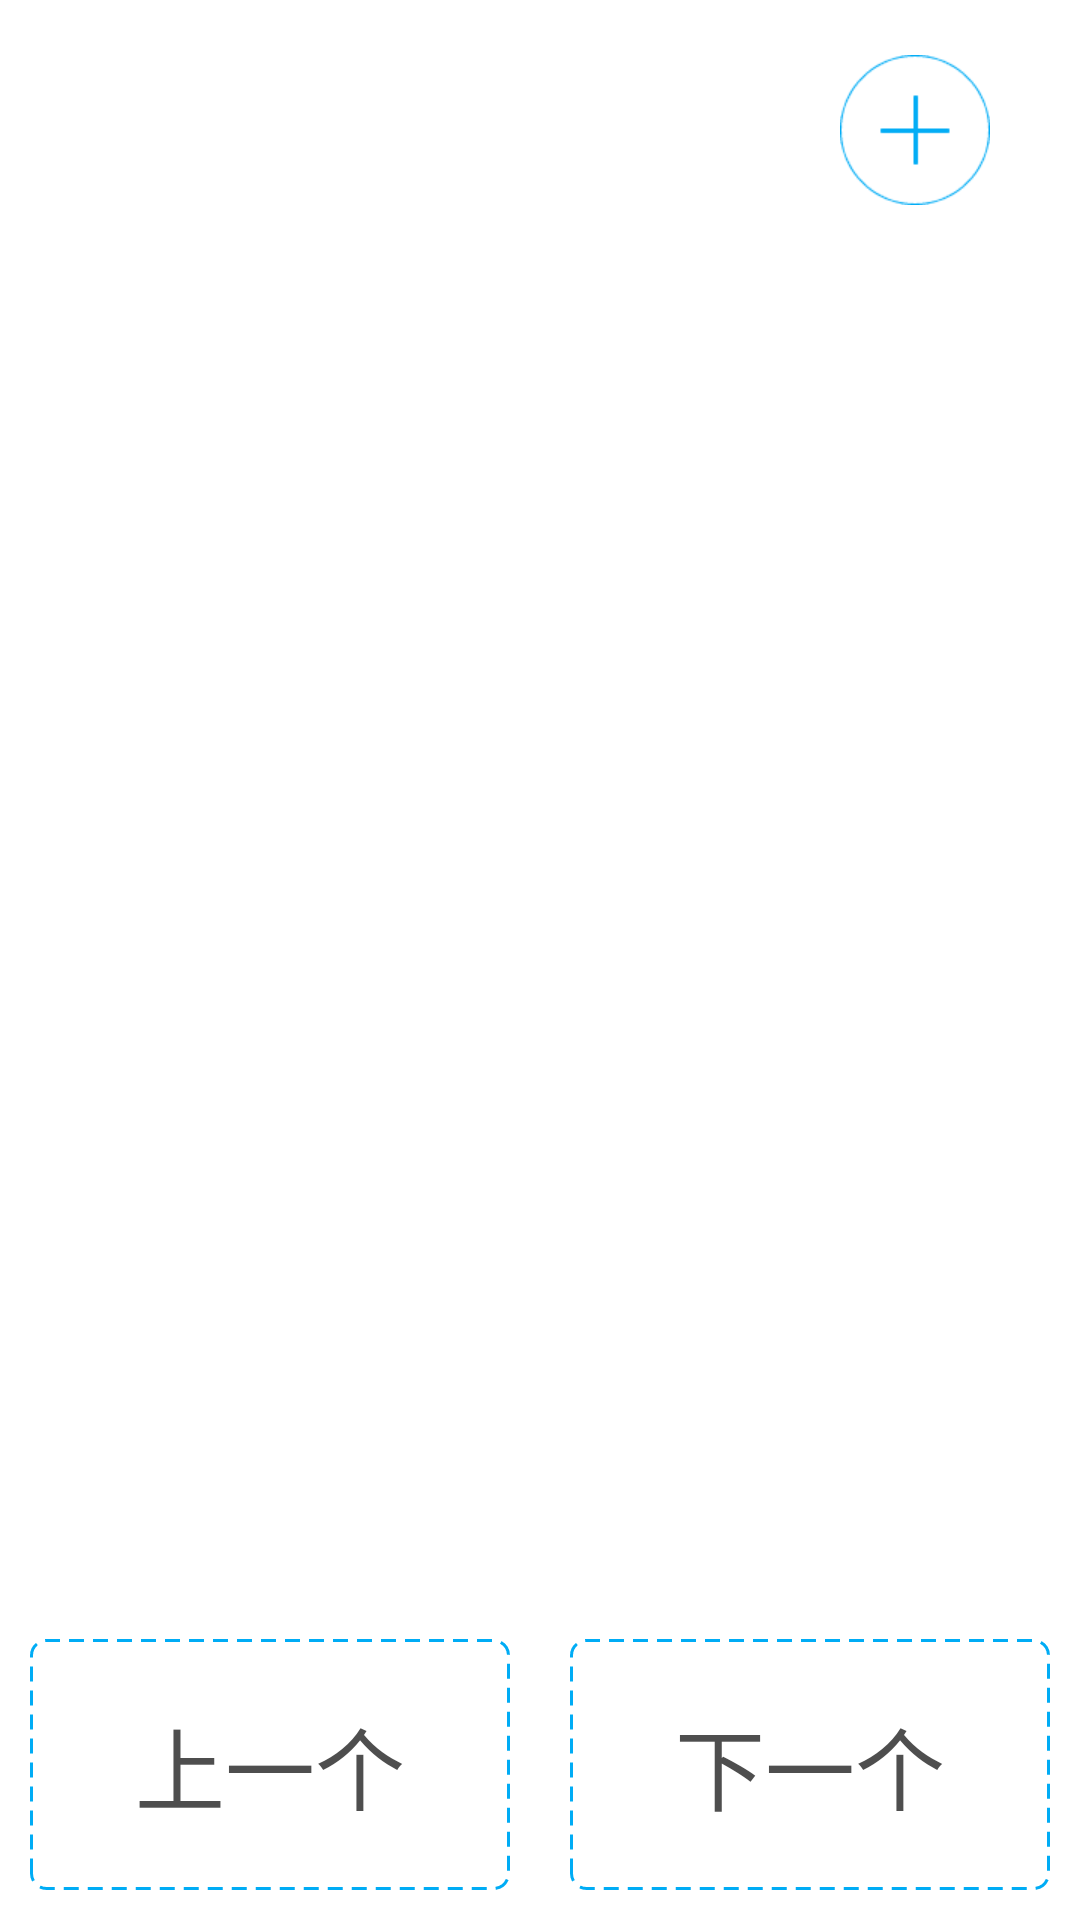

Produce the Android XML layout that renders to this screen, including the resource entries it uses.
<!-- AndroidManifest.xml: application theme DefaultAppTheme -->
<!-- res/layout/fragment_word_detail.xml -->
<?xml version="1.0" encoding="utf-8"?>
<RelativeLayout xmlns:android="http://schemas.android.com/apk/res/android"
    xmlns:tools="http://schemas.android.com/tools"
    android:background="@color/white"
    android:layout_width="match_parent"
    android:layout_height="match_parent">

    <RelativeLayout
        android:id="@+id/top"
        android:layout_width="match_parent"
        android:layout_height="wrap_content"
        android:layout_alignParentTop="true">

        <TextView
            android:id="@+id/word"
            android:layout_width="wrap_content"
            android:layout_height="wrap_content"
            android:layout_alignParentTop="true"
            android:layout_marginLeft="30dp"
            android:layout_marginTop="15dp"
            android:textColor="@color/black1"
            android:textSize="33sp"
            android:textStyle="bold"
            tools:text="diffuse" />

        <TextView
            android:id="@+id/soundMarker"
            android:layout_width="wrap_content"
            android:layout_height="wrap_content"
            android:layout_below="@+id/word"
            android:layout_marginLeft="30dp"
            android:layout_marginTop="5dp"
            android:textColor="@color/black2"
            android:textSize="17sp"
            tools:text="[fis]" />
        <TextView
            android:layout_marginRight="30dp"
            android:visibility="gone"
            android:id="@+id/del_wordsNote"
            android:layout_width="50dp"
            android:layout_height="50dp"
            android:layout_alignParentRight="true"
            android:layout_centerVertical="true"
            android:layout_marginTop="10dp"
            android:layout_marginBottom="10dp"
            android:background="@drawable/btn_delete_selector" />
        <TextView
            android:layout_marginRight="30dp"
            android:id="@+id/add_wordsNote"
            android:layout_width="50dp"
            android:layout_height="50dp"
            android:layout_alignParentRight="true"
            android:layout_centerVertical="true"
            android:layout_marginTop="10dp"
            android:layout_marginBottom="10dp"
            android:background="@drawable/btn_memo_selector" />
    </RelativeLayout>

    <ScrollView
        android:layout_width="match_parent"
        android:layout_height="wrap_content"
        android:layout_below="@+id/top">

        <LinearLayout
            android:layout_width="match_parent"
            android:layout_height="match_parent"
            android:orientation="vertical">

            <TextView
                android:id="@+id/meaning"
                android:layout_width="wrap_content"
                android:layout_height="wrap_content"
                android:layout_marginLeft="25dp"
                android:layout_marginRight="60dp"
                android:layout_marginTop="10dp"
                android:lineSpacingExtra="3dp"
                android:singleLine="false"
                android:textColor="@color/title_black"
                android:textSize="17sp"
                tools:text=" v．散布，（光等）漫射，adj．漫射的，散漫的 " />


        </LinearLayout>

    </ScrollView>

    <LinearLayout
        android:layout_width="match_parent"
        android:layout_height="wrap_content"
        android:layout_alignParentBottom="true">

        <TextView
            android:id="@+id/last"
            android:layout_width="0dp"
            android:layout_height="wrap_content"
            android:layout_alignParentLeft="true"
            android:layout_margin="10dp"
            android:layout_weight="1"
            android:background="@drawable/btn_yes_selector"
            android:gravity="center"
            android:padding="20dp"
            android:text="上一个"
            android:textColor="@color/text_primary"
            android:textSize="30sp" />

        <TextView
            android:id="@+id/next"
            android:layout_width="0dp"
            android:layout_height="wrap_content"
            android:layout_alignParentRight="true"
            android:layout_margin="10dp"
            android:layout_weight="1"
            android:background="@drawable/btn_yes_selector"
            android:gravity="center"
            android:padding="20dp"
            android:text="下一个"
            android:textColor="@color/text_primary"
            android:textSize="30sp" />
    </LinearLayout>
</RelativeLayout>
<!-- resources referenced by this layout -->
<resources>
  <color name="black1">#FF333333</color>
  <color name="black2">#FF666666</color>
  <color name="title_black">#FF4D4D4D</color>
  <color name="white">#ffffff</color>
  <!-- drawable btn_yes_selector (drawable) -->
  <?xml version="1.0" encoding="utf-8"?>
  <selector xmlns:android="http://schemas.android.com/apk/res/android">
      <item android:state_focused="true" android:drawable="@drawable/btn_yes_press" />
      <item android:state_pressed="true" android:drawable="@drawable/btn_yes_press" />
      <item android:drawable="@drawable/btn_yes_nor" />
  </selector>
  <style name="DefaultAppTheme" parent="Theme.Words">
          <item name="vpiIconPageIndicatorStyle">@style/Widget.IconPageIndicator</item>
          <item name="vpiTabPageIndicatorStyle">@style/Widget.TabPageIndicator</item>
          <item name="homeAsUpIndicator">@drawable/home_up_selector</item>
      </style>
  <style name="Theme.Words" parent="Theme.AppCompat.Light">
          <item name="actionBarStyle">@style/Widget.ActionBar</item>
      </style>
  <style name="Widget.IconPageIndicator" parent="Widget">
          <item name="android:layout_marginLeft">6dp</item>
          <item name="android:layout_marginRight">6dp</item>
      </style>
  <style name="Widget.TabPageIndicator">
          <item name="android:gravity">center</item>
          <item name="android:background">@drawable/vpi__tab_indicator</item>
          <item name="android:paddingLeft">22dip</item>
          <item name="android:paddingRight">22dip</item>
          <item name="android:paddingTop">12dp</item>
          <item name="android:paddingBottom">12dp</item>
          <item name="android:textAppearance">@style/TextAppearance.TabPageIndicator</item>
          <item name="android:textSize">12sp</item>
          <item name="android:maxLines">1</item>
      </style>
  <!-- drawable home_up_selector (drawable) -->
  <?xml version="1.0" encoding="utf-8"?>
  <selector xmlns:android="http://schemas.android.com/apk/res/android">
      <item android:drawable="@mipmap/back_pressed" android:state_pressed="true" />
      <item android:drawable="@mipmap/back" />
  </selector>
  <color name="button_background_gradient_color">#00000000</color>
  <dimen name="button_background_stroke_width">1.0dip</dimen>
  <color name="yes_button_background_color_press">#ff8cdaf6</color>
  <dimen name="button_background_stroke_dash_width">5.0dip</dimen>
  <dimen name="button_background_stroke_dash_gap">3.0dip</dimen>
  <dimen name="button_background_corner_radius">5.0dip</dimen>
  <color name="yes_button_background_color_nor">#ff00acf5</color>
  <style name="Widget.ActionBar" parent="@style/Widget.AppCompat.Light.ActionBar.Solid.Inverse">
          <item name="displayOptions">showTitle|showHome|homeAsUp</item>
          <item name="background">@color/actionbar_background</item>
          <item name="icon">@color/transparent</item>
          <item name="homeAsUpIndicator">@drawable/home_up_selector</item>
          <item name="titleTextStyle">@style/TextAppearance.ActionBar.Title</item>
      </style>
  <style name="Widget" />
  <style name="TextAppearance.TabPageIndicator" parent="Widget">
          <item name="android:textStyle">normal</item>
          <item name="android:textColor">@color/tab_indicator_text</item>
      </style>
  <color name="actionbar_background">#f8f8f8</color>
  <color name="transparent">#00000000</color>
  <style name="TextAppearance.ActionBar.Title" parent="TextAppearance.AppCompat.Widget.ActionBar.Title">
          <item name="android:textColor">@color/actionbar_title</item>
          <item name="android:textStyle">bold</item>
      </style>
  <color name="actionbar_title">#525252</color>
</resources>
